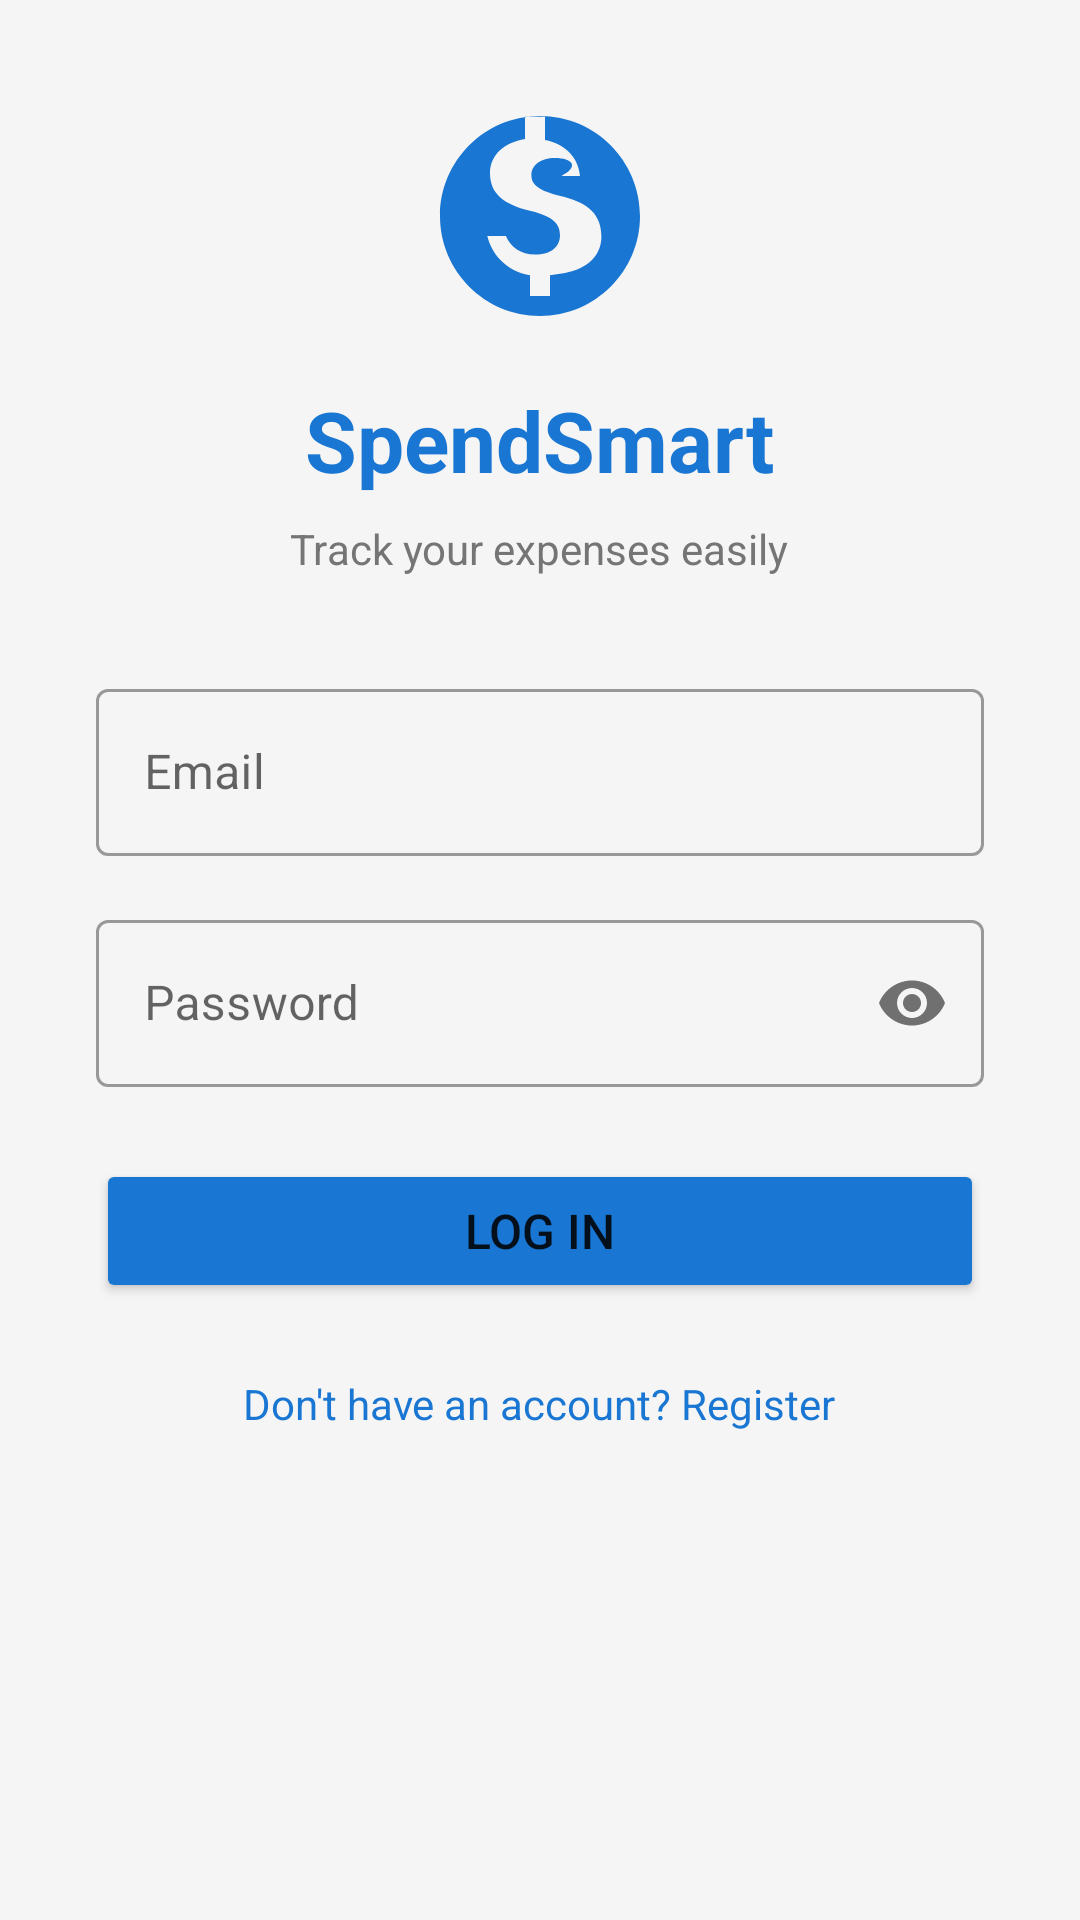

Produce the Android XML layout that renders to this screen, including the resource entries it uses.
<!-- AndroidManifest.xml: application theme Theme.SpendSmart -->
<!-- res/layout/activity_login.xml -->
<?xml version="1.0" encoding="utf-8"?>
<ScrollView xmlns:android="http://schemas.android.com/apk/res/android"
    android:layout_width="match_parent"
    android:layout_height="match_parent"
    android:background="#F5F5F5">

    <LinearLayout
        android:layout_width="match_parent"
        android:layout_height="wrap_content"
        android:orientation="vertical"
        android:padding="32dp"
        android:gravity="center">

        <ImageView
            android:layout_width="80dp"
            android:layout_height="80dp"
            android:layout_marginBottom="16dp"
            android:src="@drawable/ic_logo"
            android:contentDescription="@string/app_name" />

        <TextView
            android:layout_width="wrap_content"
            android:layout_height="wrap_content"
            android:text="SpendSmart"
            android:textSize="28sp"
            android:textStyle="bold"
            android:textColor="#1976D2"
            android:layout_marginBottom="8dp"/>

        <TextView
            android:layout_width="wrap_content"
            android:layout_height="wrap_content"
            android:text="Track your expenses easily"
            android:textSize="14sp"
            android:textColor="#757575"
            android:layout_marginBottom="32dp"/>

        <com.google.android.material.textfield.TextInputLayout
            android:layout_width="match_parent"
            android:layout_height="wrap_content"
            android:hint="Email"
            style="@style/Widget.MaterialComponents.TextInputLayout.OutlinedBox"
            android:layout_marginBottom="16dp">
            <com.google.android.material.textfield.TextInputEditText
                android:id="@+id/etEmail"
                android:layout_width="match_parent"
                android:layout_height="wrap_content"
                android:inputType="textEmailAddress"/>
        </com.google.android.material.textfield.TextInputLayout>

        <com.google.android.material.textfield.TextInputLayout
            android:layout_width="match_parent"
            android:layout_height="wrap_content"
            android:hint="Password"
            style="@style/Widget.MaterialComponents.TextInputLayout.OutlinedBox"
            app:passwordToggleEnabled="true"
            android:layout_marginBottom="24dp"
            xmlns:app="http://schemas.android.com/apk/res-auto">
            <com.google.android.material.textfield.TextInputEditText
                android:id="@+id/etPassword"
                android:layout_width="match_parent"
                android:layout_height="wrap_content"
                android:inputType="textPassword"/>
        </com.google.android.material.textfield.TextInputLayout>

        <Button
            android:id="@+id/btnLogin"
            android:layout_width="match_parent"
            android:layout_height="wrap_content"
            android:text="Log In"
            android:textSize="16sp"
            android:backgroundTint="#1976D2"
            android:layout_marginBottom="16dp"/>

        <ProgressBar
            android:id="@+id/progressBar"
            android:layout_width="wrap_content"
            android:layout_height="wrap_content"
            android:visibility="gone"
            android:layout_marginBottom="8dp"/>

        <TextView
            android:id="@+id/tvRegister"
            android:layout_width="wrap_content"
            android:layout_height="wrap_content"
            android:text="Don't have an account? Register"
            android:textColor="#1976D2"
            android:padding="8dp"/>

    </LinearLayout>
</ScrollView>
<!-- resources referenced by this layout -->
<resources>
  <!-- drawable ic_logo (drawable) -->
  <?xml version="1.0" encoding="utf-8"?>
  <vector xmlns:android="http://schemas.android.com/apk/res/android"
      android:width="80dp"
      android:height="80dp"
      android:viewportWidth="24"
      android:viewportHeight="24">
      <path
          android:fillColor="#1976D2"
          android:pathData="M12,2C6.48,2 2,6.48 2,12s4.48,10 10,10 10,-4.48 10,-10S17.52,2 12,2zM13,17.93V20h-2v-2.07c-2.07,-0.36 -3.74,-1.78 -4.27,-3.93h1.86c0.46,1.09 1.5,1.86 2.91,1.86 1.61,0 2.5,-0.8 2.5,-1.94 0,-1.07 -0.59,-1.86 -2.91,-2.42 -2.69,-0.65 -4.09,-1.71 -4.09,-3.78 0,-1.84 1.43,-3.07 3.5,-3.43V2.07h2V4.4c2.07,0.39 3.36,1.83 3.5,3.6h-1.86C16,7.04 15.21,6.21 13.5,6.21c-1.43,0 -2.36,0.72 -2.36,1.71 0,0.93 0.7,1.54 2.91,2.07 2.21,0.53 4.09,1.43 4.09,4.07 0,1.95 -1.43,3.21 -3.64,3.65z" />
  </vector>
  <string name="app_name">SpendSmart</string>
  <style name="Theme.SpendSmart" parent="Theme.MaterialComponents.DayNight.DarkActionBar">
          <item name="colorPrimary">#1976D2</item>
          <item name="colorPrimaryVariant">#1565C0</item>
          <item name="colorOnPrimary">#FFFFFF</item>
          <item name="colorSecondary">#43A047</item>
          <item name="colorOnSecondary">#FFFFFF</item>
          <item name="android:statusBarColor">#1565C0</item>
      </style>
</resources>
